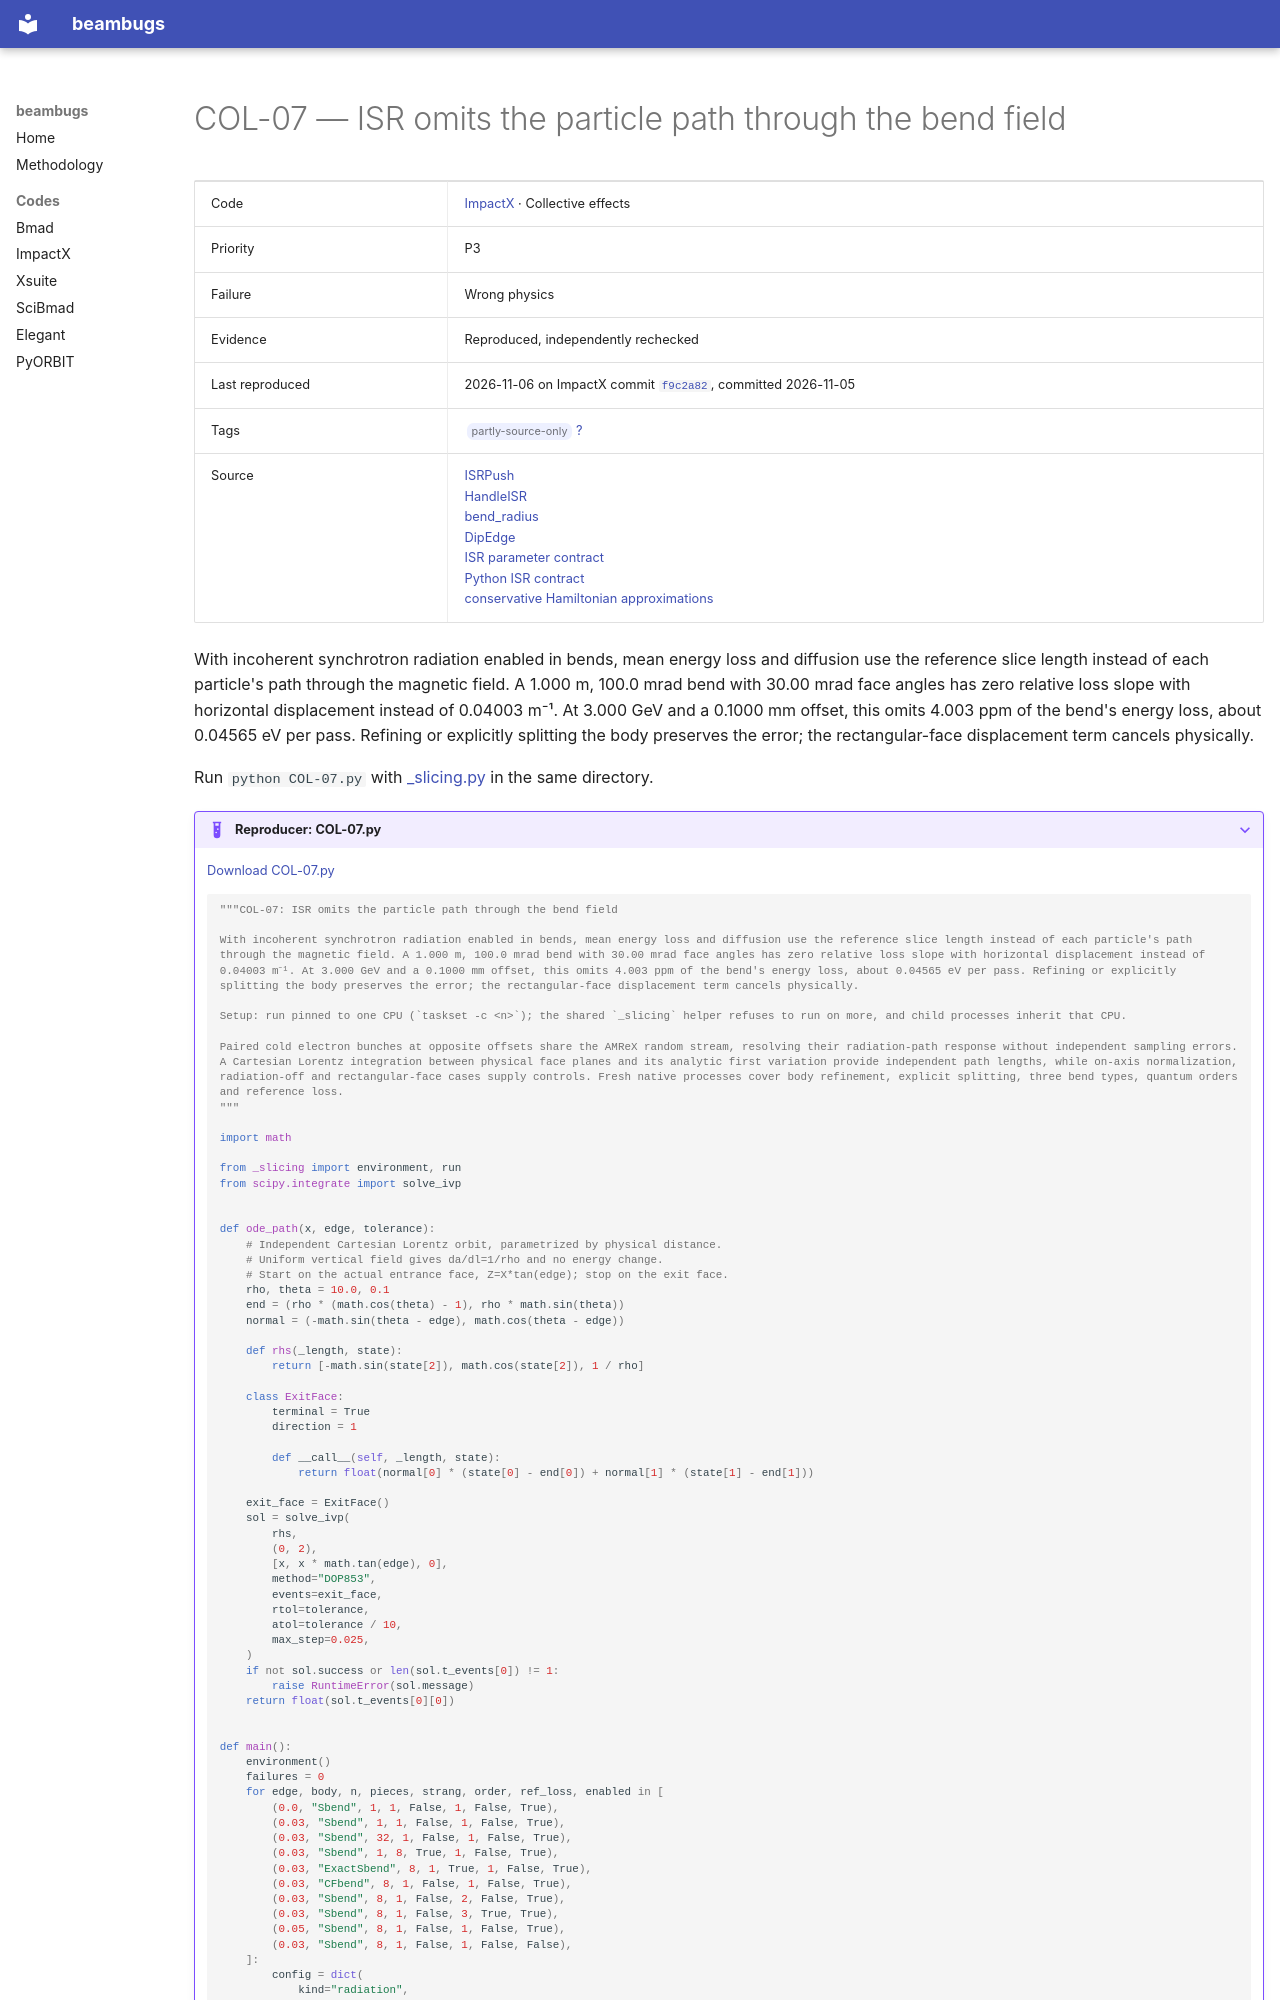

repository: nikitakuklev/beambugs · page: impactx/COL-07/index.html · generator: mkdocs

---
title: "COL-07: ISR omits the particle path through the bend field"
hide:
  - toc
---

# COL-07 — ISR omits the particle path through the bend field

| | |
|---|---|
| Code | [ImpactX](../index.md) · Collective effects |
| Priority | P3 |
| Failure | Wrong physics |
| Evidence | Reproduced, independently rechecked |
| Last reproduced | 2026-11-06 on ImpactX commit [`f9c2a82`](https://github.com/BLAST-ImpactX/impactx/commit/f9c2a82e24b7), committed 2026-11-05 |
| Tags | <span class="bb-tag">partly-source-only</span> [?](../../methodology.md#tags) |
| Source | [ISRPush](https://github.com/BLAST-ImpactX/impactx/blob/615921c6867c895cf3a8fcf1d12991079d0f7d75/src/particles/wakefields/ISRPush.cpp#L24-L120)<br>[HandleISR](https://github.com/BLAST-ImpactX/impactx/blob/615921c6867c895cf3a8fcf1d12991079d0f7d75/src/particles/wakefields/HandleISR.H#L30-L66)<br>[bend_radius](https://github.com/BLAST-ImpactX/impactx/blob/615921c6867c895cf3a8fcf1d12991079d0f7d75/src/particles/wakefields/BendRadius.H#L35-L55)<br>[DipEdge](https://github.com/BLAST-ImpactX/impactx/blob/615921c6867c895cf3a8fcf1d12991079d0f7d75/src/elements/DipEdge.H#L29-L44)<br>[ISR parameter contract](https://github.com/BLAST-ImpactX/impactx/blob/615921c6867c895cf3a8fcf1d12991079d0f7d75/docs/source/usage/parameters.rst#L2719-L2753)<br>[Python ISR contract](https://github.com/BLAST-ImpactX/impactx/blob/615921c6867c895cf3a8fcf1d12991079d0f7d75/docs/source/usage/python.rst#L227-L245)<br>[conservative Hamiltonian approximations](https://github.com/BLAST-ImpactX/impactx/blob/615921c6867c895cf3a8fcf1d12991079d0f7d75/docs/source/theory/assumptions.rst#L22-L44) |

With incoherent synchrotron radiation enabled in bends, mean energy loss and diffusion use the reference slice length instead of each particle's path through the magnetic field. A 1.000 m, 100.0 mrad bend with 30.00 mrad face angles has zero relative loss slope with horizontal displacement instead of 0.04003 m⁻¹. At 3.000 GeV and a 0.1000 mm offset, this omits 4.003 ppm of the bend's energy loss, about 0.04565 eV per pass. Refining or explicitly splitting the body preserves the error; the rectangular-face displacement term cancels physically.

Run `python COL-07.py` with [_slicing.py](../helpers/_slicing.py) in the same directory.

??? example "Reproducer: COL-07.py"

    [Download COL-07.py](COL-07.py)

    ```python
    """COL-07: ISR omits the particle path through the bend field

    With incoherent synchrotron radiation enabled in bends, mean energy loss and diffusion use the reference slice length instead of each particle's path through the magnetic field. A 1.000 m, 100.0 mrad bend with 30.00 mrad face angles has zero relative loss slope with horizontal displacement instead of 0.04003 m⁻¹. At 3.000 GeV and a 0.1000 mm offset, this omits 4.003 ppm of the bend's energy loss, about 0.04565 eV per pass. Refining or explicitly splitting the body preserves the error; the rectangular-face displacement term cancels physically.

    Setup: run pinned to one CPU (`taskset -c <n>`); the shared `_slicing` helper refuses to run on more, and child processes inherit that CPU.

    Paired cold electron bunches at opposite offsets share the AMReX random stream, resolving their radiation-path response without independent sampling errors. A Cartesian Lorentz integration between physical face planes and its analytic first variation provide independent path lengths, while on-axis normalization, radiation-off and rectangular-face cases supply controls. Fresh native processes cover body refinement, explicit splitting, three bend types, quantum orders and reference loss.
    """

    import math

    from _slicing import environment, run
    from scipy.integrate import solve_ivp


    def ode_path(x, edge, tolerance):
        # Independent Cartesian Lorentz orbit, parametrized by physical distance.
        # Uniform vertical field gives da/dl=1/rho and no energy change.
        # Start on the actual entrance face, Z=X*tan(edge); stop on the exit face.
        rho, theta = 10.0, 0.1
        end = (rho * (math.cos(theta) - 1), rho * math.sin(theta))
        normal = (-math.sin(theta - edge), math.cos(theta - edge))

        def rhs(_length, state):
            return [-math.sin(state[2]), math.cos(state[2]), 1 / rho]

        class ExitFace:
            terminal = True
            direction = 1

            def __call__(self, _length, state):
                return float(normal[0] * (state[0] - end[0]) + normal[1] * (state[1] - end[1]))

        exit_face = ExitFace()
        sol = solve_ivp(
            rhs,
            (0, 2),
            [x, x * math.tan(edge), 0],
            method="DOP853",
            events=exit_face,
            rtol=tolerance,
            atol=tolerance / 10,
            max_step=0.025,
        )
        if not sol.success or len(sol.t_events[0]) != 1:
            raise RuntimeError(sol.message)
        return float(sol.t_events[0][0])
